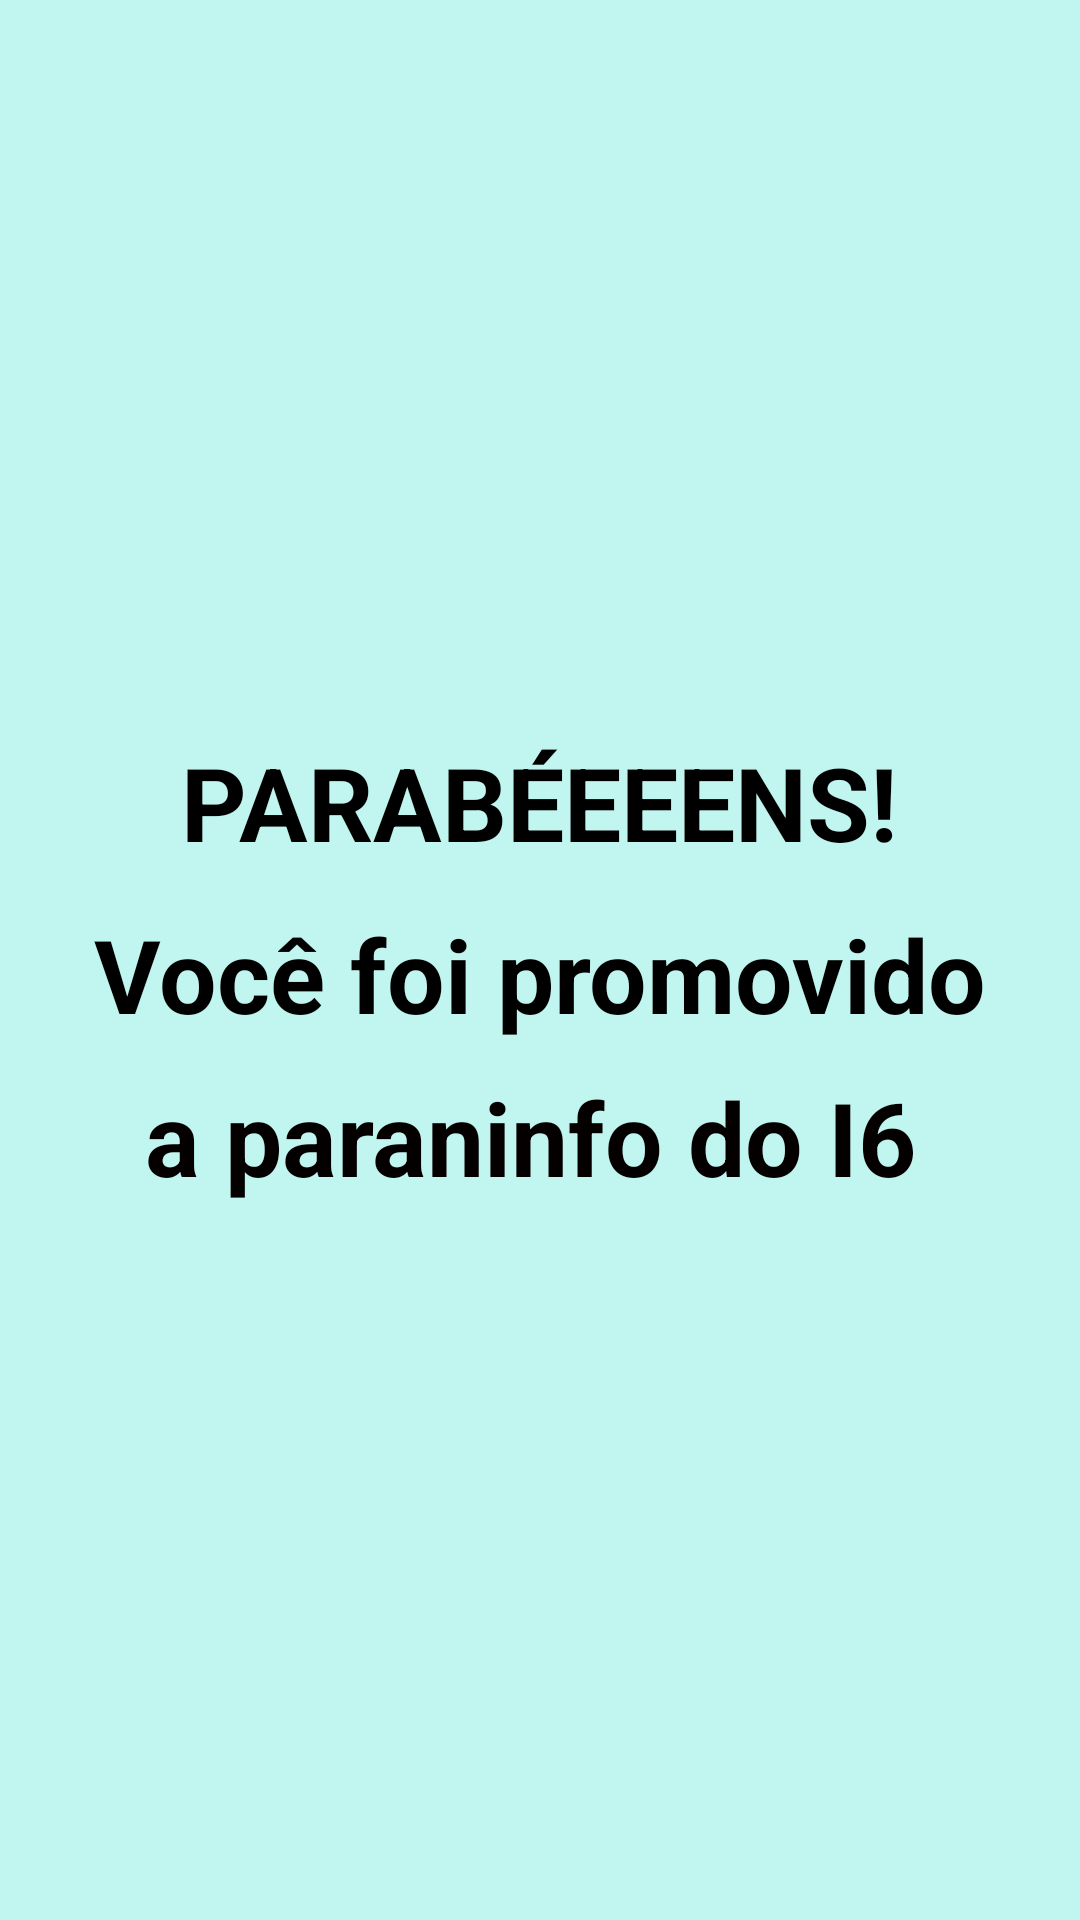

Android layout source for this screen:
<!-- AndroidManifest.xml: application theme Theme.Oiiieeee -->
<!-- res/layout/activity_a.xml -->
<?xml version="1.0" encoding="utf-8"?>
<androidx.constraintlayout.widget.ConstraintLayout xmlns:android="http://schemas.android.com/apk/res/android"
    xmlns:app="http://schemas.android.com/apk/res-auto"
    xmlns:tools="http://schemas.android.com/tools"
    android:layout_width="match_parent"
    android:layout_height="match_parent"
    android:background="#C0F6EF"
    tools:context=".AActivity">

    <TextView
        android:id="@+id/textView3"
        android:layout_width="wrap_content"
        android:layout_height="wrap_content"
        android:layout_marginStart="29dp"
        android:layout_marginBottom="12dp"
        android:text="PARABÉEEENS!"
        android:textAlignment="center"
        android:textColor="#000000"
        android:textSize="34sp"
        android:textStyle="bold"
        app:layout_constraintBottom_toTopOf="@+id/textView4"
        app:layout_constraintStart_toStartOf="@+id/textView4" />

    <TextView
        android:id="@+id/textView4"
        android:layout_width="wrap_content"
        android:layout_height="wrap_content"
        android:layout_marginTop="302dp"
        android:text="Você foi promovido"
        android:textAlignment="center"
        android:textColor="#000000"
        android:textSize="34sp"
        android:textStyle="bold"
        app:layout_constraintEnd_toEndOf="parent"
        app:layout_constraintStart_toStartOf="parent"
        app:layout_constraintTop_toTopOf="parent" />

    <TextView
        android:id="@+id/textView5"
        android:layout_width="wrap_content"
        android:layout_height="wrap_content"
        android:layout_marginStart="17dp"
        android:layout_marginTop="9dp"
        android:text="a paraninfo do I6"
        android:textAlignment="center"
        android:textColor="#050000"
        android:textSize="34sp"
        android:textStyle="bold"
        app:layout_constraintStart_toStartOf="@+id/textView4"
        app:layout_constraintTop_toBottomOf="@+id/textView4" />
</androidx.constraintlayout.widget.ConstraintLayout>
<!-- resources referenced by this layout -->
<resources>
  <style name="Theme.Oiiieeee" parent="Theme.MaterialComponents.DayNight.DarkActionBar">
          
          <item name="colorPrimary">@color/purple_500</item>
          <item name="colorPrimaryVariant">@color/purple_700</item>
          <item name="colorOnPrimary">@color/white</item>
          
          <item name="colorSecondary">@color/teal_200</item>
          <item name="colorSecondaryVariant">@color/teal_700</item>
          <item name="colorOnSecondary">@color/black</item>
          
          <item name="android:statusBarColor" tools:targetApi="l">?attr/colorPrimaryVariant</item>
          
      </style>
  <!-- not gathered from this repository: default colours our renderer supplied (Android Studio template values) -->
  <color name="purple_500">#FF6200EE</color>
  <color name="purple_700">#FF3700B3</color>
  <color name="teal_200">#FF03DAC5</color>
  <color name="teal_700">#FF018786</color>
  <color name="black">#FF000000</color>
  <color name="white">#FFFFFFFF</color>
</resources>
